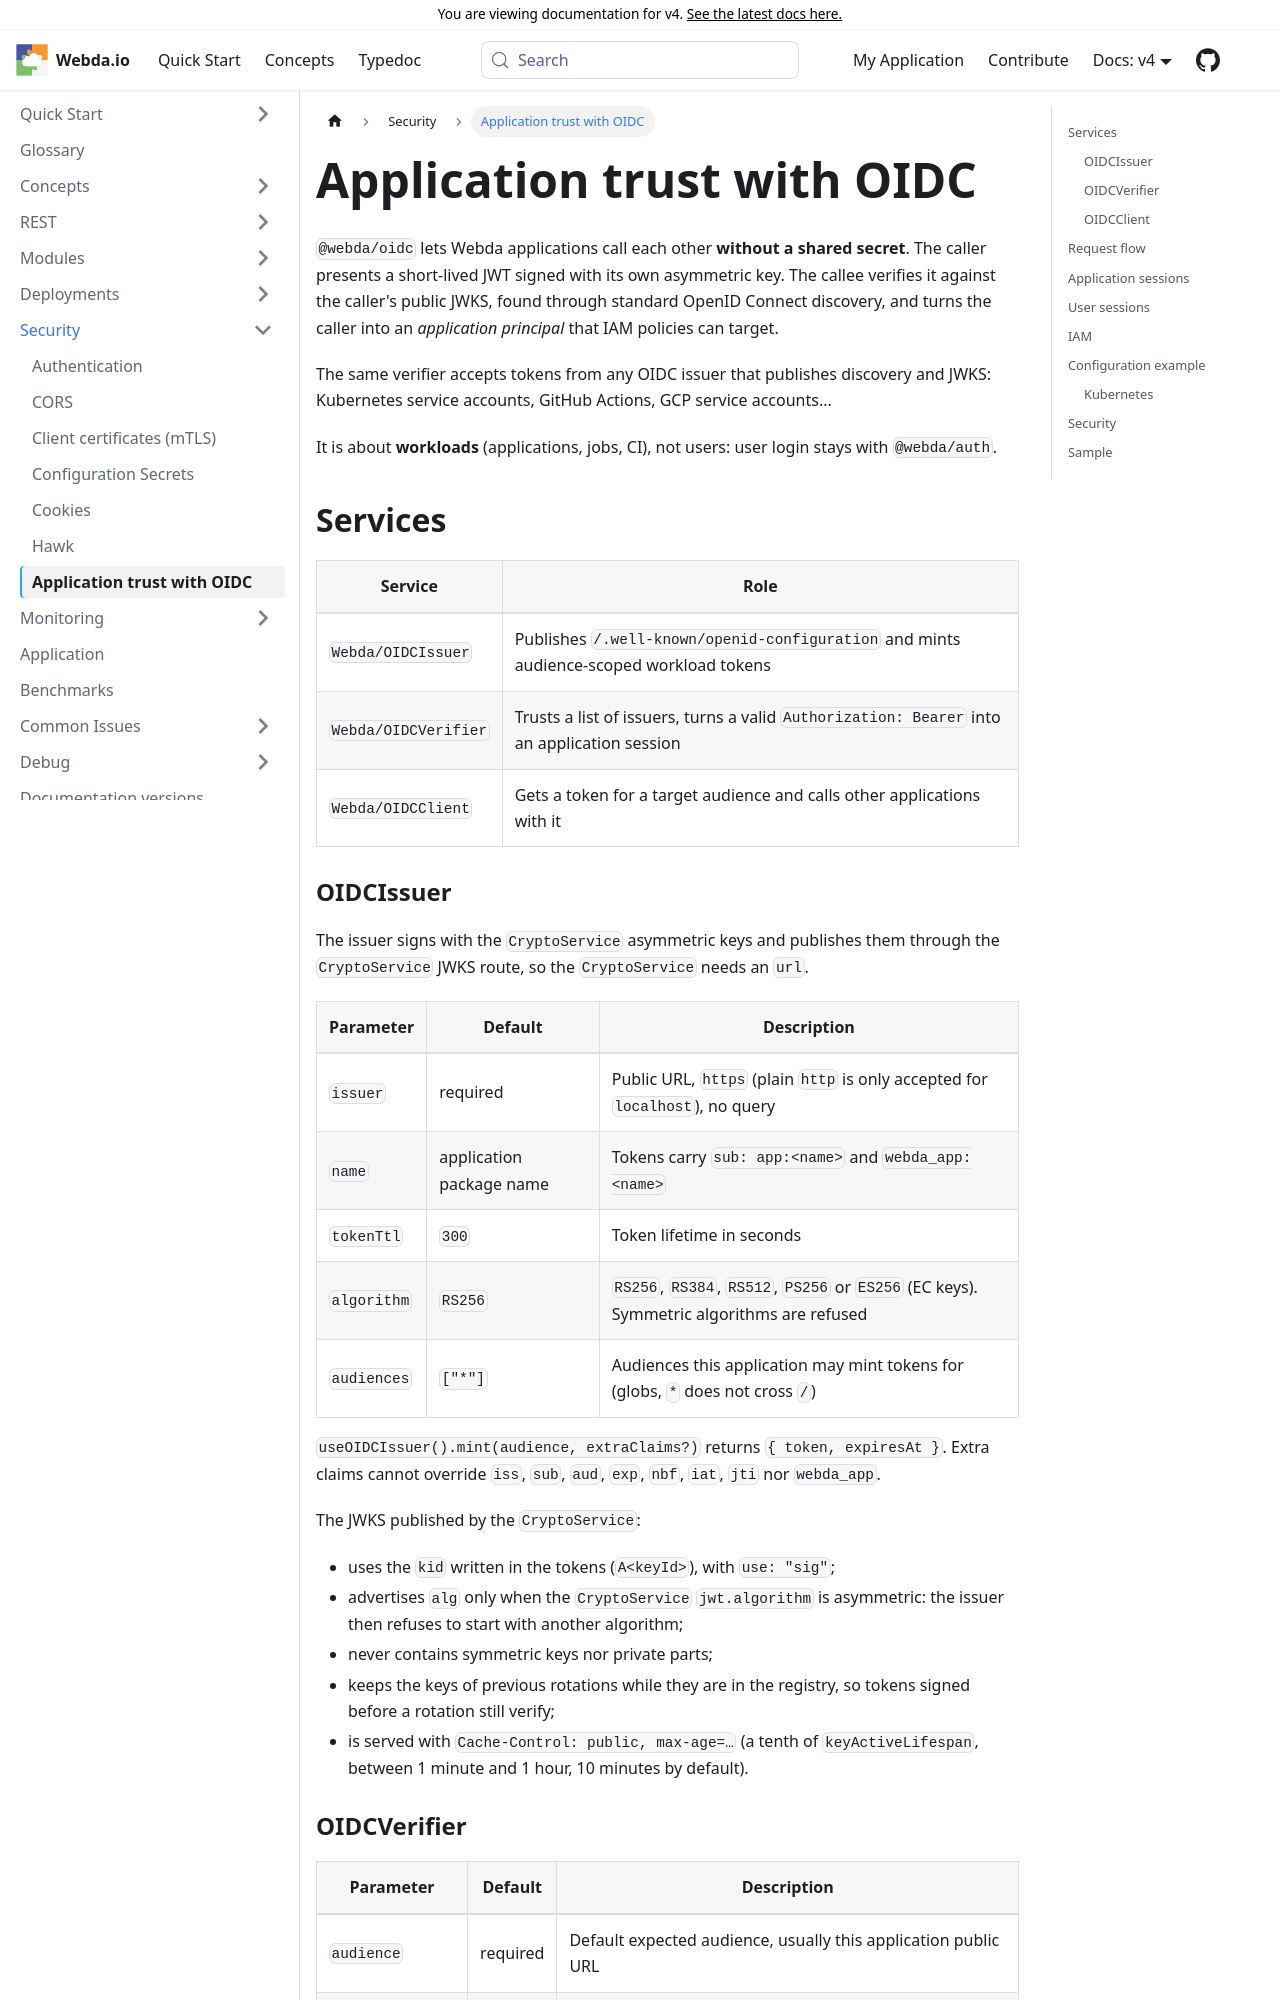

repository: loopingz/webda.io · page: v4/docs/Security/OIDC/index.html · generator: docusaurus

# Application trust with OIDC

`@webda/oidc` lets Webda applications call each other **without a shared secret**. The caller presents a short-lived
JWT signed with its own asymmetric key. The callee verifies it against the caller's public JWKS, found through standard
OpenID Connect discovery, and turns the caller into an _application principal_ that IAM policies can target.

The same verifier accepts tokens from any OIDC issuer that publishes discovery and JWKS: Kubernetes service accounts,
GitHub Actions, GCP service accounts...

It is about **workloads** (applications, jobs, CI), not users: user login stays with `@webda/auth`.

import ReferenceDiagram from "@site/src/components/ReferenceDiagram";

<ReferenceDiagram id="oidc-trust" />

## Services

| Service              | Role                                                                                        |
| -------------------- | ------------------------------------------------------------------------------------------- |
| `Webda/OIDCIssuer`   | Publishes `/.well-known/openid-configuration` and mints audience-scoped workload tokens     |
| `Webda/OIDCVerifier` | Trusts a list of issuers, turns a valid `Authorization: Bearer` into an application session |
| `Webda/OIDCClient`   | Gets a token for a target audience and calls other applications with it                     |

### OIDCIssuer

The issuer signs with the `CryptoService` asymmetric keys and publishes them through the `CryptoService` JWKS route,
so the `CryptoService` needs an `url`.

| Parameter   | Default                  | Description                                                                               |
| ----------- | ------------------------ | ----------------------------------------------------------------------------------------- |
| `issuer`    | required                 | Public URL, `https` (plain `http` is only accepted for `localhost`), no query             |
| `name`      | application package name | Tokens carry `sub: app:<name>` and `webda_app: <name>`                                    |
| `tokenTtl`  | `300`                    | Token lifetime in seconds                                                                 |
| `algorithm` | `RS256`                  | `RS256`, `RS384`, `RS512`, `PS256` or `ES256` (EC keys). Symmetric algorithms are refused |
| `audiences` | `["*"]`                  | Audiences this application may mint tokens for (globs, `*` does not cross `/`)            |

`useOIDCIssuer().mint(audience, extraClaims?)` returns `{ token, expiresAt }`. Extra claims cannot override `iss`,
`sub`, `aud`, `exp`, `nbf`, `iat`, `jti` nor `webda_app`.

The JWKS published by the `CryptoService`:

- uses the `kid` written in the tokens (`A<keyId>`), with `use: "sig"`;
- advertises `alg` only when the `CryptoService` `jwt.algorithm` is asymmetric: the issuer then refuses to start with
  another algorithm;
- never contains symmetric keys nor private parts;
- keeps the keys of previous rotations while they are in the registry, so tokens signed before a rotation still verify;
- is served with `Cache-Control: public, max-age=…` (a tenth of `keyActiveLifespan`, between 1 minute and 1 hour,
  10 minutes by default).
